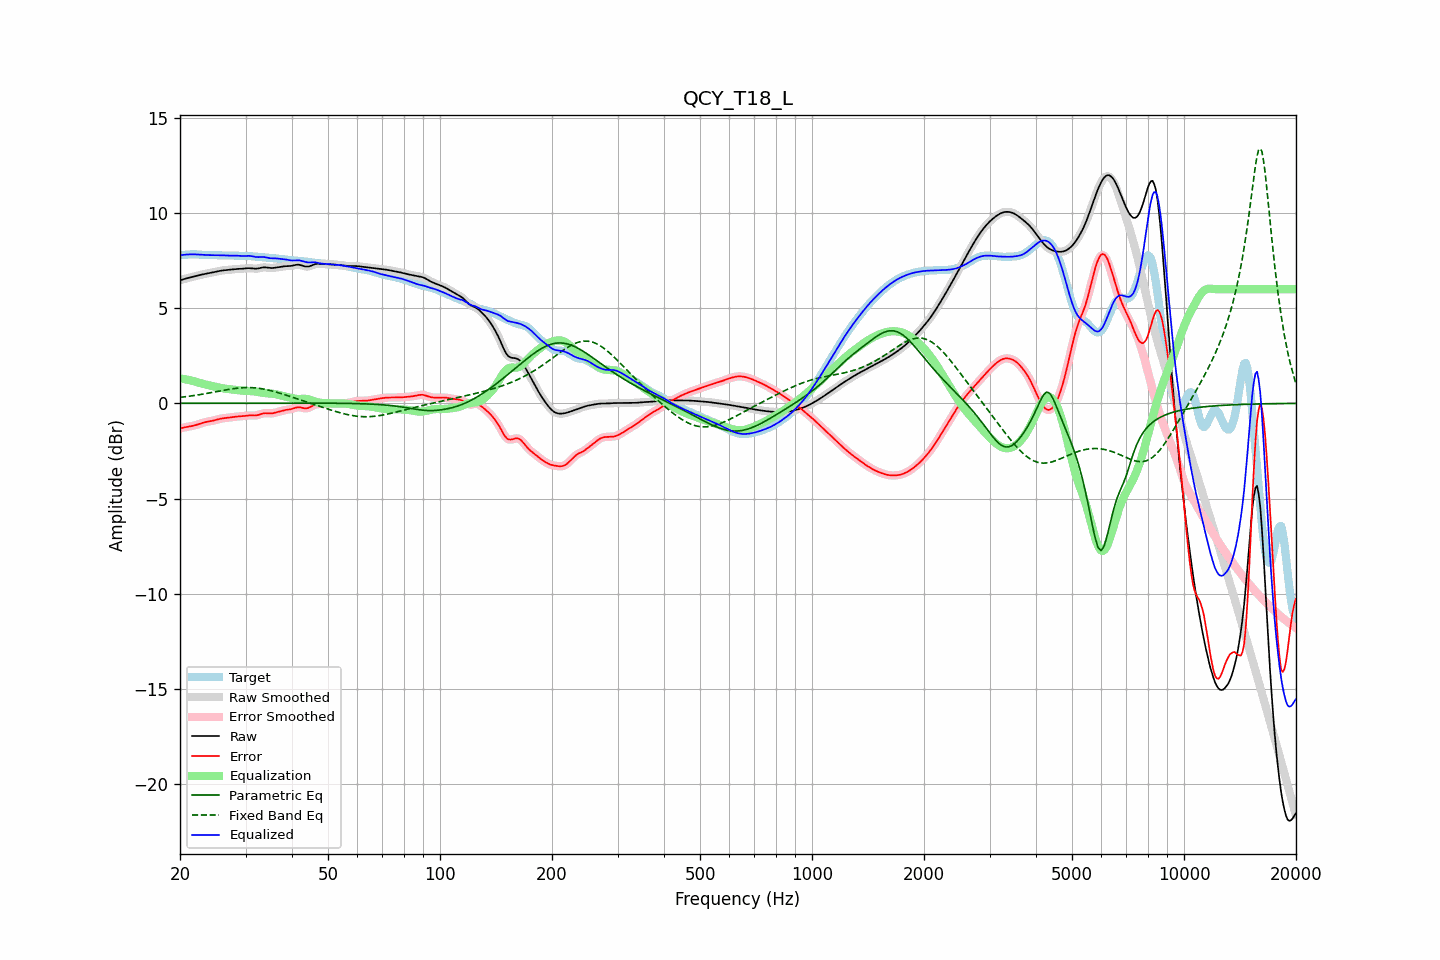

The file beside this chart, header and first rows:
frequency, raw, error, smoothed, error_smoothed, equalization, parametric_eq, fixed_band_eq, equalized_raw, equalized_smoothed, target
20.00, 6.47, -1.32, 6.47, -1.32, 1.31, 0.01, 0.31, 7.78, 7.78, 7.79
20.20, 6.49, -1.30, 6.49, -1.30, 1.30, 0.01, 0.32, 7.79, 7.79, 7.79
20.40, 6.52, -1.28, 6.52, -1.28, 1.28, 0.01, 0.33, 7.80, 7.80, 7.80
20.61, 6.54, -1.26, 6.54, -1.26, 1.27, 0.01, 0.34, 7.81, 7.81, 7.80
20.81, 6.57, -1.24, 6.57, -1.24, 1.25, 0.01, 0.36, 7.82, 7.82, 7.81
21.02, 6.59, -1.23, 6.59, -1.23, 1.24, 0.01, 0.37, 7.82, 7.82, 7.82
21.23, 6.61, -1.22, 6.61, -1.22, 1.22, 0.01, 0.38, 7.83, 7.83, 7.83
21.44, 6.63, -1.20, 6.63, -1.20, 1.20, 0.01, 0.39, 7.83, 7.83, 7.83
21.66, 6.65, -1.18, 6.65, -1.18, 1.18, 0.01, 0.40, 7.83, 7.83, 7.83
21.87, 6.67, -1.16, 6.67, -1.16, 1.16, 0.01, 0.41, 7.83, 7.83, 7.83
22.09, 6.69, -1.14, 6.69, -1.14, 1.13, 0.01, 0.43, 7.83, 7.83, 7.83
22.31, 6.71, -1.11, 6.71, -1.11, 1.11, 0.01, 0.44, 7.82, 7.82, 7.82
22.54, 6.74, -1.08, 6.74, -1.08, 1.08, 0.01, 0.45, 7.82, 7.82, 7.82
22.76, 6.76, -1.05, 6.76, -1.05, 1.06, 0.01, 0.47, 7.81, 7.81, 7.81
22.99, 6.77, -1.02, 6.77, -1.03, 1.03, 0.01, 0.48, 7.81, 7.81, 7.80
23.22, 6.79, -1.00, 6.79, -1.00, 1.01, 0.01, 0.50, 7.80, 7.80, 7.79
23.45, 6.81, -0.98, 6.81, -0.98, 0.99, 0.01, 0.51, 7.80, 7.80, 7.79
23.69, 6.82, -0.97, 6.82, -0.97, 0.97, 0.01, 0.53, 7.79, 7.79, 7.79
23.92, 6.84, -0.95, 6.84, -0.95, 0.95, 0.01, 0.54, 7.79, 7.79, 7.79
24.16, 6.86, -0.94, 6.86, -0.94, 0.93, 0.01, 0.56, 7.79, 7.79, 7.79
24.40, 6.87, -0.92, 6.87, -0.92, 0.91, 0.01, 0.57, 7.79, 7.79, 7.79
24.65, 6.89, -0.90, 6.89, -0.90, 0.89, 0.01, 0.59, 7.78, 7.78, 7.79
24.89, 6.91, -0.88, 6.91, -0.88, 0.87, 0.01, 0.61, 7.78, 7.78, 7.79
25.14, 6.93, -0.85, 6.93, -0.85, 0.85, 0.01, 0.62, 7.78, 7.78, 7.78
25.39, 6.95, -0.83, 6.95, -0.83, 0.83, 0.01, 0.64, 7.78, 7.78, 7.78
25.65, 6.96, -0.81, 6.96, -0.81, 0.82, 0.01, 0.65, 7.78, 7.78, 7.77
25.91, 6.98, -0.79, 6.98, -0.79, 0.80, 0.01, 0.67, 7.78, 7.78, 7.77
26.16, 6.99, -0.78, 6.99, -0.78, 0.79, 0.01, 0.69, 7.77, 7.77, 7.77
26.43, 7.00, -0.77, 7.00, -0.77, 0.77, 0.01, 0.70, 7.77, 7.77, 7.77
26.69, 7.01, -0.77, 7.01, -0.77, 0.76, 0.01, 0.72, 7.77, 7.77, 7.77
26.96, 7.01, -0.76, 7.01, -0.76, 0.75, 0.01, 0.73, 7.76, 7.77, 7.77
27.23, 7.02, -0.75, 7.02, -0.75, 0.74, 0.01, 0.74, 7.76, 7.77, 7.77
27.50, 7.04, -0.73, 7.04, -0.73, 0.73, 0.01, 0.76, 7.77, 7.77, 7.77
27.77, 7.05, -0.72, 7.05, -0.72, 0.72, 0.01, 0.77, 7.77, 7.77, 7.77
28.05, 7.05, -0.71, 7.05, -0.71, 0.71, 0.01, 0.78, 7.77, 7.77, 7.76
28.33, 7.06, -0.70, 7.06, -0.70, 0.70, 0.01, 0.79, 7.76, 7.76, 7.76
28.62, 7.06, -0.69, 7.06, -0.69, 0.69, 0.01, 0.80, 7.76, 7.76, 7.75
28.90, 7.07, -0.68, 7.07, -0.68, 0.68, 0.01, 0.81, 7.75, 7.75, 7.75
29.19, 7.07, -0.68, 7.07, -0.68, 0.67, 0.01, 0.82, 7.74, 7.74, 7.75
29.48, 7.07, -0.67, 7.07, -0.67, 0.67, 0.01, 0.82, 7.74, 7.74, 7.75
29.78, 7.08, -0.66, 7.08, -0.66, 0.66, 0.01, 0.83, 7.74, 7.74, 7.75
30.08, 7.09, -0.65, 7.09, -0.65, 0.65, 0.01, 0.83, 7.75, 7.75, 7.75
30.38, 7.10, -0.64, 7.10, -0.64, 0.65, 0.01, 0.83, 7.75, 7.75, 7.74
30.68, 7.10, -0.63, 7.10, -0.64, 0.65, 0.01, 0.83, 7.75, 7.75, 7.74
30.99, 7.10, -0.63, 7.10, -0.64, 0.64, 0.01, 0.83, 7.74, 7.74, 7.73
31.30, 7.09, -0.64, 7.09, -0.64, 0.64, 0.01, 0.82, 7.73, 7.73, 7.73
31.61, 7.08, -0.64, 7.08, -0.64, 0.63, 0.01, 0.82, 7.71, 7.71, 7.72
31.93, 7.07, -0.64, 7.08, -0.63, 0.62, 0.01, 0.81, 7.69, 7.69, 7.71
32.24, 7.08, -0.62, 7.08, -0.62, 0.60, 0.01, 0.80, 7.69, 7.69, 7.70
32.57, 7.09, -0.60, 7.10, -0.60, 0.59, 0.01, 0.79, 7.68, 7.69, 7.69
32.89, 7.12, -0.57, 7.12, -0.57, 0.57, 0.01, 0.78, 7.69, 7.69, 7.69
33.22, 7.13, -0.54, 7.13, -0.54, 0.56, 0.01, 0.77, 7.69, 7.69, 7.68
33.55, 7.15, -0.52, 7.14, -0.53, 0.55, 0.01, 0.75, 7.69, 7.69, 7.67
33.89, 7.14, -0.52, 7.14, -0.52, 0.54, 0.01, 0.73, 7.68, 7.68, 7.66
34.23, 7.13, -0.52, 7.13, -0.52, 0.53, 0.01, 0.72, 7.66, 7.66, 7.65
34.57, 7.12, -0.53, 7.12, -0.53, 0.52, 0.01, 0.70, 7.64, 7.64, 7.65
34.92, 7.11, -0.53, 7.11, -0.53, 0.52, 0.01, 0.68, 7.63, 7.63, 7.64
35.27, 7.11, -0.53, 7.11, -0.53, 0.51, 0.01, 0.66, 7.62, 7.62, 7.64
35.62, 7.11, -0.51, 7.12, -0.51, 0.50, 0.01, 0.63, 7.62, 7.62, 7.63
35.97, 7.13, -0.49, 7.13, -0.49, 0.49, 0.01, 0.61, 7.62, 7.62, 7.62
... 635 more rows
